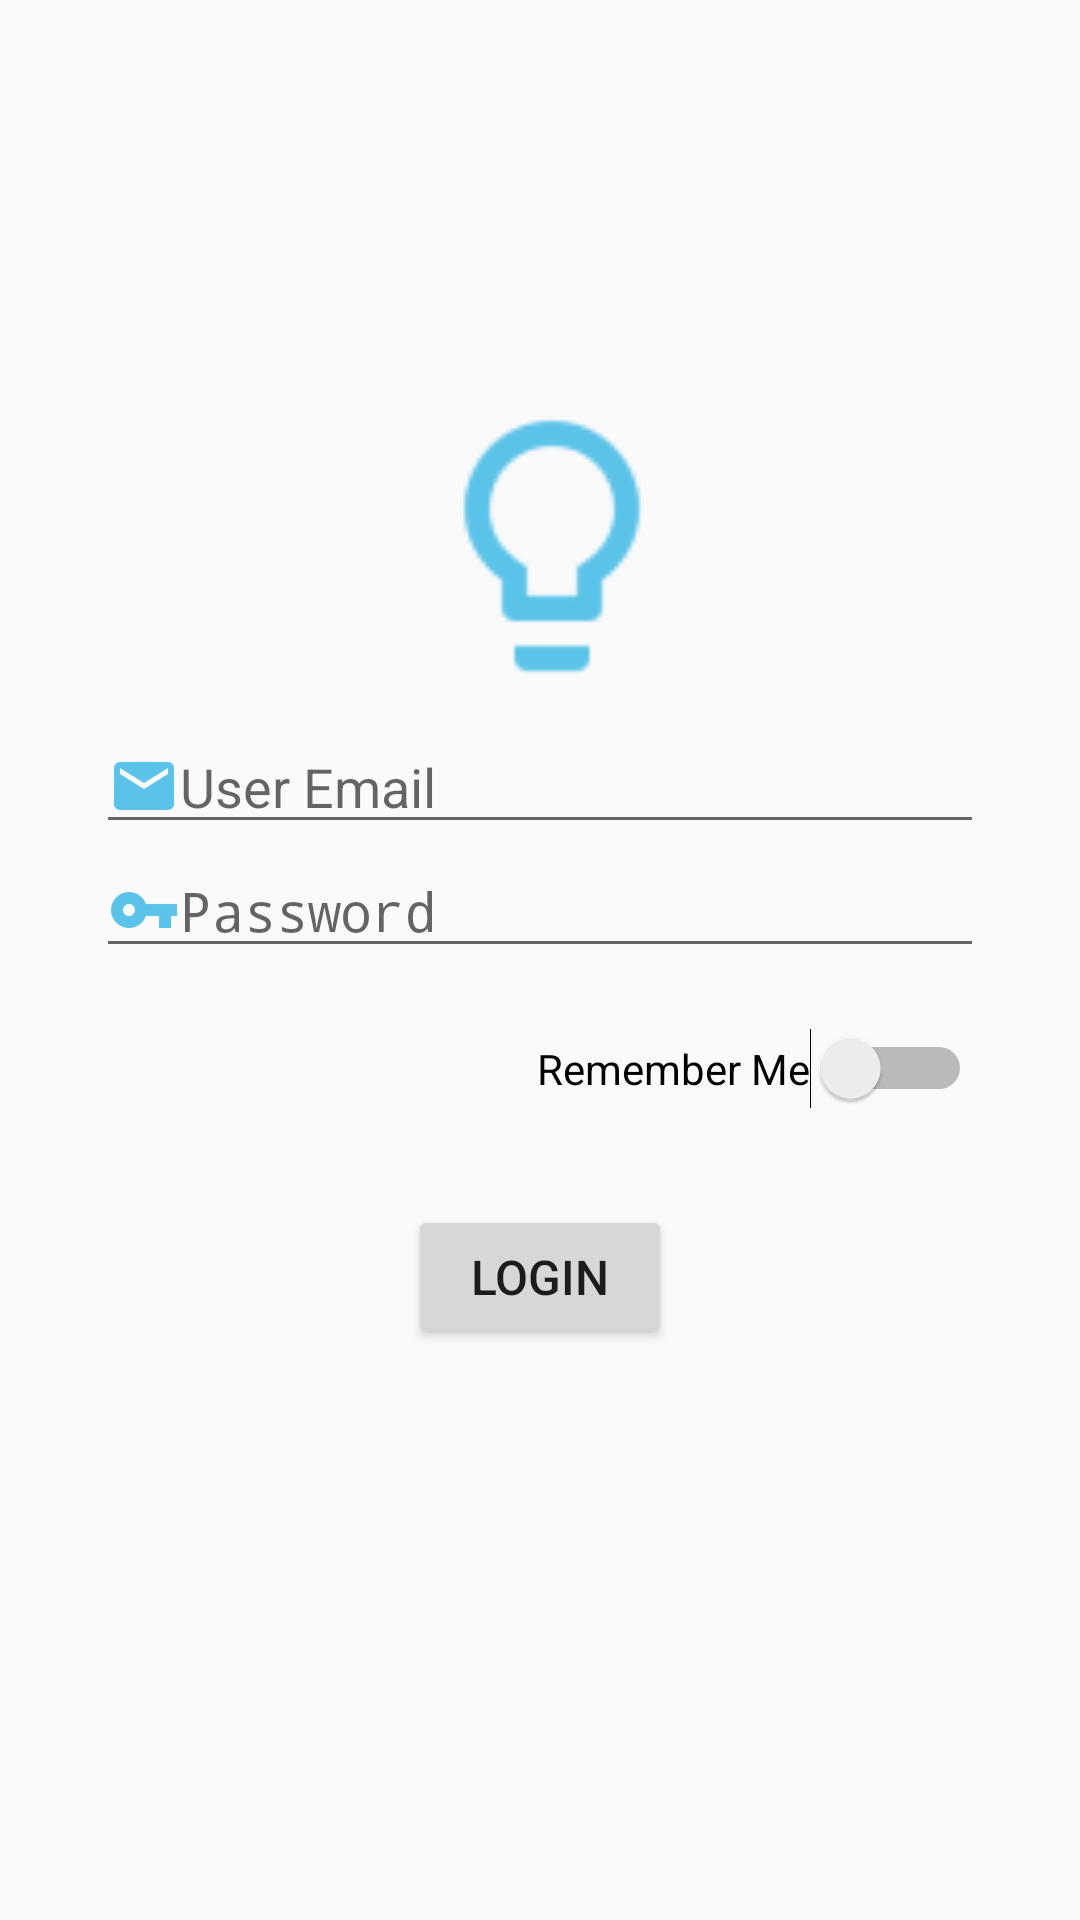

Write the Android layout XML for this screen, with the resource values it uses.
<!-- AndroidManifest.xml: application theme AppTheme -->
<!-- res/layout/activity_login.xml -->
<?xml version="1.0" encoding="utf-8"?>
<android.support.constraint.ConstraintLayout xmlns:android="http://schemas.android.com/apk/res/android"
    xmlns:app="http://schemas.android.com/apk/res-auto"
    xmlns:tools="http://schemas.android.com/tools"
    android:layout_width="match_parent"
    android:layout_height="match_parent"
    android:padding="32dp"
    tools:context=".LoginActivity">

    <ImageView
        android:id="@+id/logo_image_view"
        android:layout_width="100dp"
        android:layout_height="100dp"
        android:layout_marginTop="100dp"
        android:scaleType="centerCrop"
        android:src="@drawable/ic_logo"
        app:layout_constraintHorizontal_bias="0.521"
        app:layout_constraintLeft_toLeftOf="parent"
        app:layout_constraintRight_toRightOf="parent"
        app:layout_constraintTop_toTopOf="parent" />

    <EditText
        android:id="@+id/user_email_edit_view"
        android:layout_width="match_parent"
        android:layout_height="wrap_content"
        android:layout_marginTop="8dp"
        android:drawableStart="@drawable/ic_email"
        android:hint="@string/user_email"
        android:inputType="textWebEmailAddress"
        app:layout_constraintLeft_toLeftOf="parent"
        app:layout_constraintRight_toRightOf="parent"
        app:layout_constraintTop_toBottomOf="@+id/logo_image_view" />

    <EditText
        android:id="@+id/user_password_edit_view"
        android:layout_width="match_parent"
        android:layout_height="wrap_content"
        android:drawableStart="@drawable/ic_password"
        android:hint="@string/password"
        android:inputType="textPassword"
        app:layout_constraintLeft_toLeftOf="parent"
        app:layout_constraintRight_toRightOf="parent"
        app:layout_constraintTop_toBottomOf="@id/user_email_edit_view" />

    <Switch
        android:id="@+id/rememberme_switch"
        android:layout_width="wrap_content"
        android:layout_height="wrap_content"
        android:layout_marginTop="20dp"
        android:layout_marginEnd="4dp"
        android:text="@string/remember_me"
        android:textAppearance="?android:textAppearanceSmall"
        app:layout_constraintEnd_toEndOf="parent"
        app:layout_constraintTop_toBottomOf="@id/user_password_edit_view" />

    <Button
        android:id="@+id/login_button"
        android:layout_width="wrap_content"
        android:layout_height="wrap_content"
        android:layout_marginTop="32dp"
        android:onClick="loginPressed"
        android:text="@string/login"
        android:textSize="16sp"
        app:layout_constraintBottom_toBottomOf="parent"
        app:layout_constraintEnd_toEndOf="parent"
        app:layout_constraintStart_toStartOf="parent"
        app:layout_constraintTop_toBottomOf="@id/rememberme_switch"
        app:layout_constraintVertical_bias="0.0" />

</android.support.constraint.ConstraintLayout>
<!-- resources referenced by this layout -->
<resources>
  <!-- drawable ic_email: png bitmap (drawable-hdpi, 433 bytes) -->
  <!-- drawable ic_logo: png bitmap (drawable-hdpi, 688 bytes) -->
  <!-- drawable ic_password: png bitmap (drawable-hdpi, 399 bytes) -->
  <string name="login">Login</string>
  <string name="password">Password</string>
  <string name="remember_me">Remember Me</string>
  <string name="user_email">User Email</string>
  <style name="AppTheme" parent="Theme.AppCompat.Light.NoActionBar">
          
          <item name="colorPrimary">@color/colorPrimary</item>
          <item name="colorPrimaryDark">@color/colorPrimaryDark</item>
          <item name="colorAccent">@color/colorAccent</item>
      </style>
  <!-- not gathered from this repository: default colours our renderer supplied (Android Studio template values) -->
  <color name="colorPrimary">#FF6200EE</color>
  <color name="colorPrimaryDark">#FF3700B3</color>
  <color name="colorAccent">#FF03DAC5</color>
</resources>
